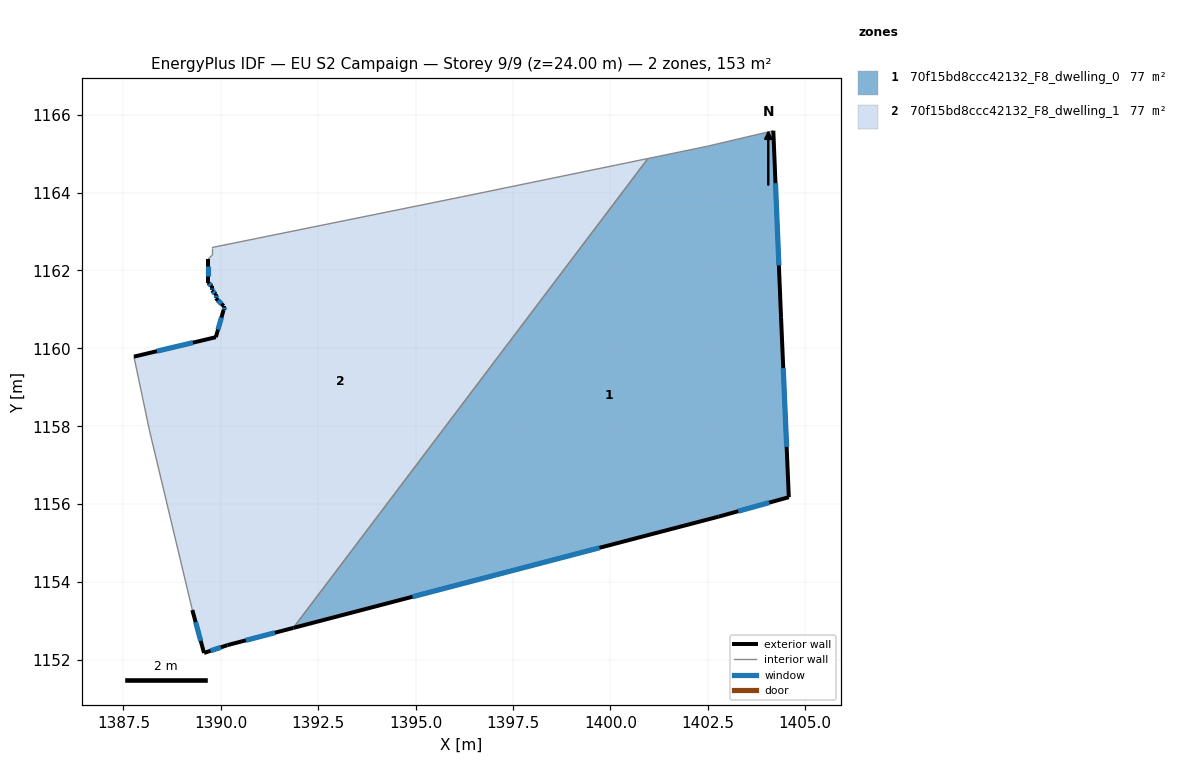
=== STOREY PLAN SPEC (per zone: floor XY polygon, exterior-wall plan segments, windows/doors) ===
zone 1: 70f15bd8ccc42132_F8_dwelling_0  (76.7 m²)
  floor: (1404.18, 1165.59) (1404.38, 1160.78) (1404.58, 1156.18) (1402.78, 1155.68) (1391.86, 1152.82) (1400.96, 1164.87) (1402.48, 1165.19)
  exterior wall: (1402.78, 1155.68) – (1404.58, 1156.18)  [1.9 m]
    window: (1403.28, 1155.82) – (1404.08, 1156.04)  [1.1 m²]
  exterior wall: (1391.86, 1152.82) – (1402.78, 1155.68)  [11.3 m]
    window: (1394.92, 1153.62) – (1399.72, 1154.88)  [6.5 m²]
  exterior wall: (1404.38, 1160.78) – (1404.18, 1165.59)  [4.8 m]
    window: (1404.33, 1162.13) – (1404.24, 1164.24)  [2.8 m²]
  exterior wall: (1404.58, 1156.18) – (1404.38, 1160.78)  [4.6 m]
    window: (1404.53, 1157.47) – (1404.44, 1159.49)  [2.7 m²]
  interior walls: 3
zone 2: 70f15bd8ccc42132_F8_dwelling_1  (76.7 m²)
  floor: (1400.96, 1164.87) (1391.86, 1152.82) (1390.17, 1152.38) (1389.57, 1152.18) (1389.27, 1153.28) (1388.17, 1157.88) (1387.77, 1159.79) (1389.87, 1160.29) (1390.07, 1160.99) (1390.07, 1161.09) (1389.87, 1161.29) (1389.87, 1161.39) (1389.77, 1161.49) (1389.77, 1161.59) (1389.67, 1161.69) (1389.67, 1162.29) (1389.77, 1162.39) (1389.77, 1162.59) (1396.18, 1163.89)
  exterior wall: (1389.27, 1153.28) – (1389.57, 1152.18)  [1.1 m]
    window: (1389.35, 1152.97) – (1389.48, 1152.49)  [0.7 m²]
  exterior wall: (1389.87, 1160.29) – (1387.77, 1159.79)  [2.2 m]
    window: (1389.28, 1160.15) – (1388.36, 1159.93)  [1.3 m²]
  exterior wall: (1390.07, 1160.99) – (1389.87, 1160.29)  [0.7 m]
    window: (1390.02, 1160.79) – (1389.93, 1160.48)  [0.4 m²]
  exterior wall: (1390.07, 1161.09) – (1390.07, 1160.99)  [0.1 m]
    window: (1390.07, 1161.06) – (1390.07, 1161.02)  [0.1 m²]
  exterior wall: (1389.87, 1161.29) – (1390.07, 1161.09)  [0.3 m]
    window: (1389.93, 1161.23) – (1390.02, 1161.14)  [0.2 m²]
  exterior wall: (1389.87, 1161.39) – (1389.87, 1161.29)  [0.1 m]
    window: (1389.87, 1161.36) – (1389.87, 1161.32)  [0.1 m²]
  exterior wall: (1389.77, 1161.49) – (1389.87, 1161.39)  [0.1 m]
    window: (1389.80, 1161.46) – (1389.84, 1161.42)  [0.1 m²]
  exterior wall: (1389.77, 1161.59) – (1389.77, 1161.49)  [0.1 m]
    window: (1389.77, 1161.56) – (1389.77, 1161.52)  [0.1 m²]
  exterior wall: (1389.67, 1161.69) – (1389.77, 1161.59)  [0.1 m]
    window: (1389.70, 1161.66) – (1389.74, 1161.62)  [0.1 m²]
  exterior wall: (1389.67, 1162.29) – (1389.67, 1161.69)  [0.6 m]
    window: (1389.67, 1162.12) – (1389.67, 1161.86)  [0.3 m²]
  exterior wall: (1390.17, 1152.38) – (1391.86, 1152.82)  [1.7 m]
    window: (1390.64, 1152.50) – (1391.39, 1152.70)  [1.0 m²]
  exterior wall: (1389.57, 1152.18) – (1390.17, 1152.38)  [0.6 m]
    window: (1389.74, 1152.24) – (1390.00, 1152.32)  [0.4 m²]
  interior walls: 7

=== DERIVED (storey summary) ===
Building: EU S2 Campaign
Storey: 9 of 9  (floor level z = 24.00 m)
Storey gross floor area: 153.5 m²
Zones on this storey: 2
  - 70f15bd8ccc42132_F8_dwelling_0: floor 76.7 m²; exterior wall 22.6 m (67.7 m²); 4 window(s) 13.1 m²; WWR 19.3%
  - 70f15bd8ccc42132_F8_dwelling_1: floor 76.7 m²; exterior wall 7.9 m (23.6 m²); 12 window(s) 4.6 m²; WWR 19.3%
Zone adjacency (shared interzone walls):
  - 70f15bd8ccc42132_F8_dwelling_0 ↔ 70f15bd8ccc42132_F8_dwelling_1